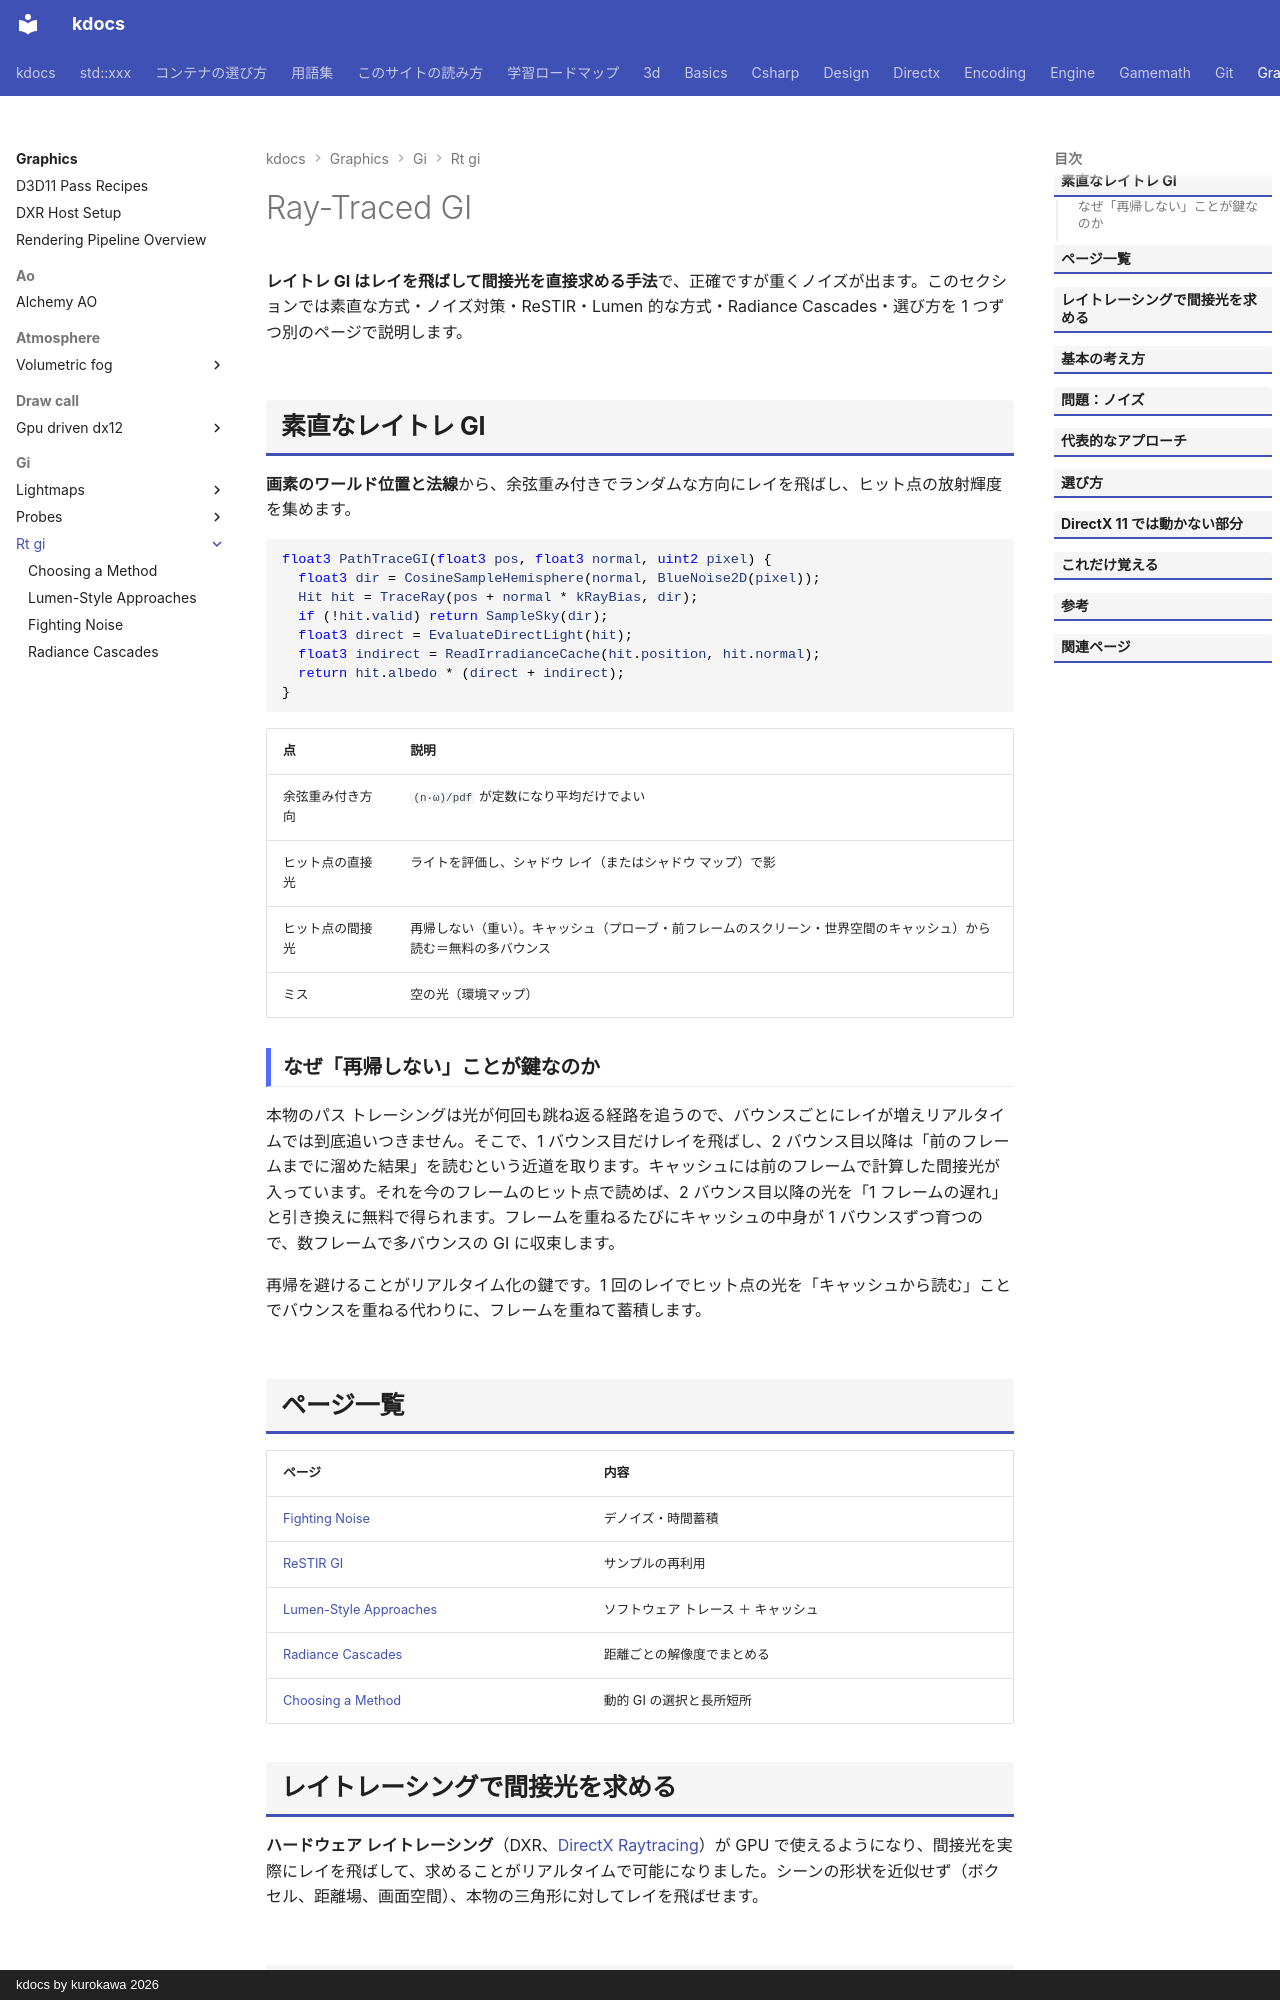

repository: qwzxdf/kdocs · page: graphics/gi/rt-gi/index.html · generator: mkdocs · copyright: kdocs by kurokawa 2026

---
title: Ray-Traced GI
tags:
  - 描画
---

# Ray-Traced GI

<strong>レイトレ GI はレイを飛ばして間接光を直接求める手法</strong>で、正確ですが重くノイズが出ます。このセクションでは素直な方式・ノイズ対策・ReSTIR・Lumen 的な方式・Radiance Cascades・選び方を 1 つずつ別のページで説明します。

## 素直なレイトレ GI
<strong>画素のワールド位置と法線</strong>から、余弦重み付きでランダムな方向にレイを飛ばし、ヒット点の放射輝度を集めます。

```hlsl
float3 PathTraceGI(float3 pos, float3 normal, uint2 pixel) {
  float3 dir = CosineSampleHemisphere(normal, BlueNoise2D(pixel));
  Hit hit = TraceRay(pos + normal * kRayBias, dir);
  if (!hit.valid) return SampleSky(dir);
  float3 direct = EvaluateDirectLight(hit);
  float3 indirect = ReadIrradianceCache(hit.position, hit.normal);
  return hit.albedo * (direct + indirect);
}
```

| 点 | 説明 |
| --- | --- |
| 余弦重み付き方向 | `(n·ω)/pdf` が定数になり平均だけでよい |
| ヒット点の直接光 | ライトを評価し、シャドウ レイ（またはシャドウ マップ）で影 |
| ヒット点の間接光 | 再帰しない（重い）。キャッシュ（プローブ・前フレームのスクリーン・世界空間のキャッシュ）から読む＝無料の多バウンス |
| ミス | 空の光（環境マップ） |

### なぜ「再帰しない」ことが鍵なのか

本物のパス トレーシングは光が何回も跳ね返る経路を追うので、バウンスごとにレイが増えリアルタイムでは到底追いつきません。そこで、1 バウンス目だけレイを飛ばし、2 バウンス目以降は「前のフレームまでに溜めた結果」を読むという近道を取ります。キャッシュには前のフレームで計算した間接光が入っています。それを今のフレームのヒット点で読めば、2 バウンス目以降の光を「1 フレームの遅れ」と引き換えに無料で得られます。フレームを重ねるたびにキャッシュの中身が 1 バウンスずつ育つので、数フレームで多バウンスの GI に収束します。

再帰を避けることがリアルタイム化の鍵です。1 回のレイでヒット点の光を「キャッシュから読む」ことでバウンスを重ねる代わりに、フレームを重ねて蓄積します。

## ページ一覧

| ページ | 内容 |
| --- | --- |
| [Fighting Noise](noise.md) | デノイズ・時間蓄積 |
| [ReSTIR GI](restir.md) | サンプルの再利用 |
| [Lumen-Style Approaches](lumen-style.md) | ソフトウェア トレース ＋ キャッシュ |
| [Radiance Cascades](radiance-cascades.md) | 距離ごとの解像度でまとめる |
| [Choosing a Method](choosing.md) | 動的 GI の選択と長所短所 |

## レイトレーシングで間接光を求める

<strong>ハードウェア レイトレーシング</strong>（DXR、[DirectX Raytracing](https://learn.microsoft.com/windows/win32/direct3d12/direct3d-12-raytracing)）が GPU で使えるようになり、間接光を実際にレイを飛ばして、求めることがリアルタイムで可能になりました。シーンの形状を近似せず（ボクセル、距離場、画面空間）、本物の三角形に対してレイを飛ばせます。
